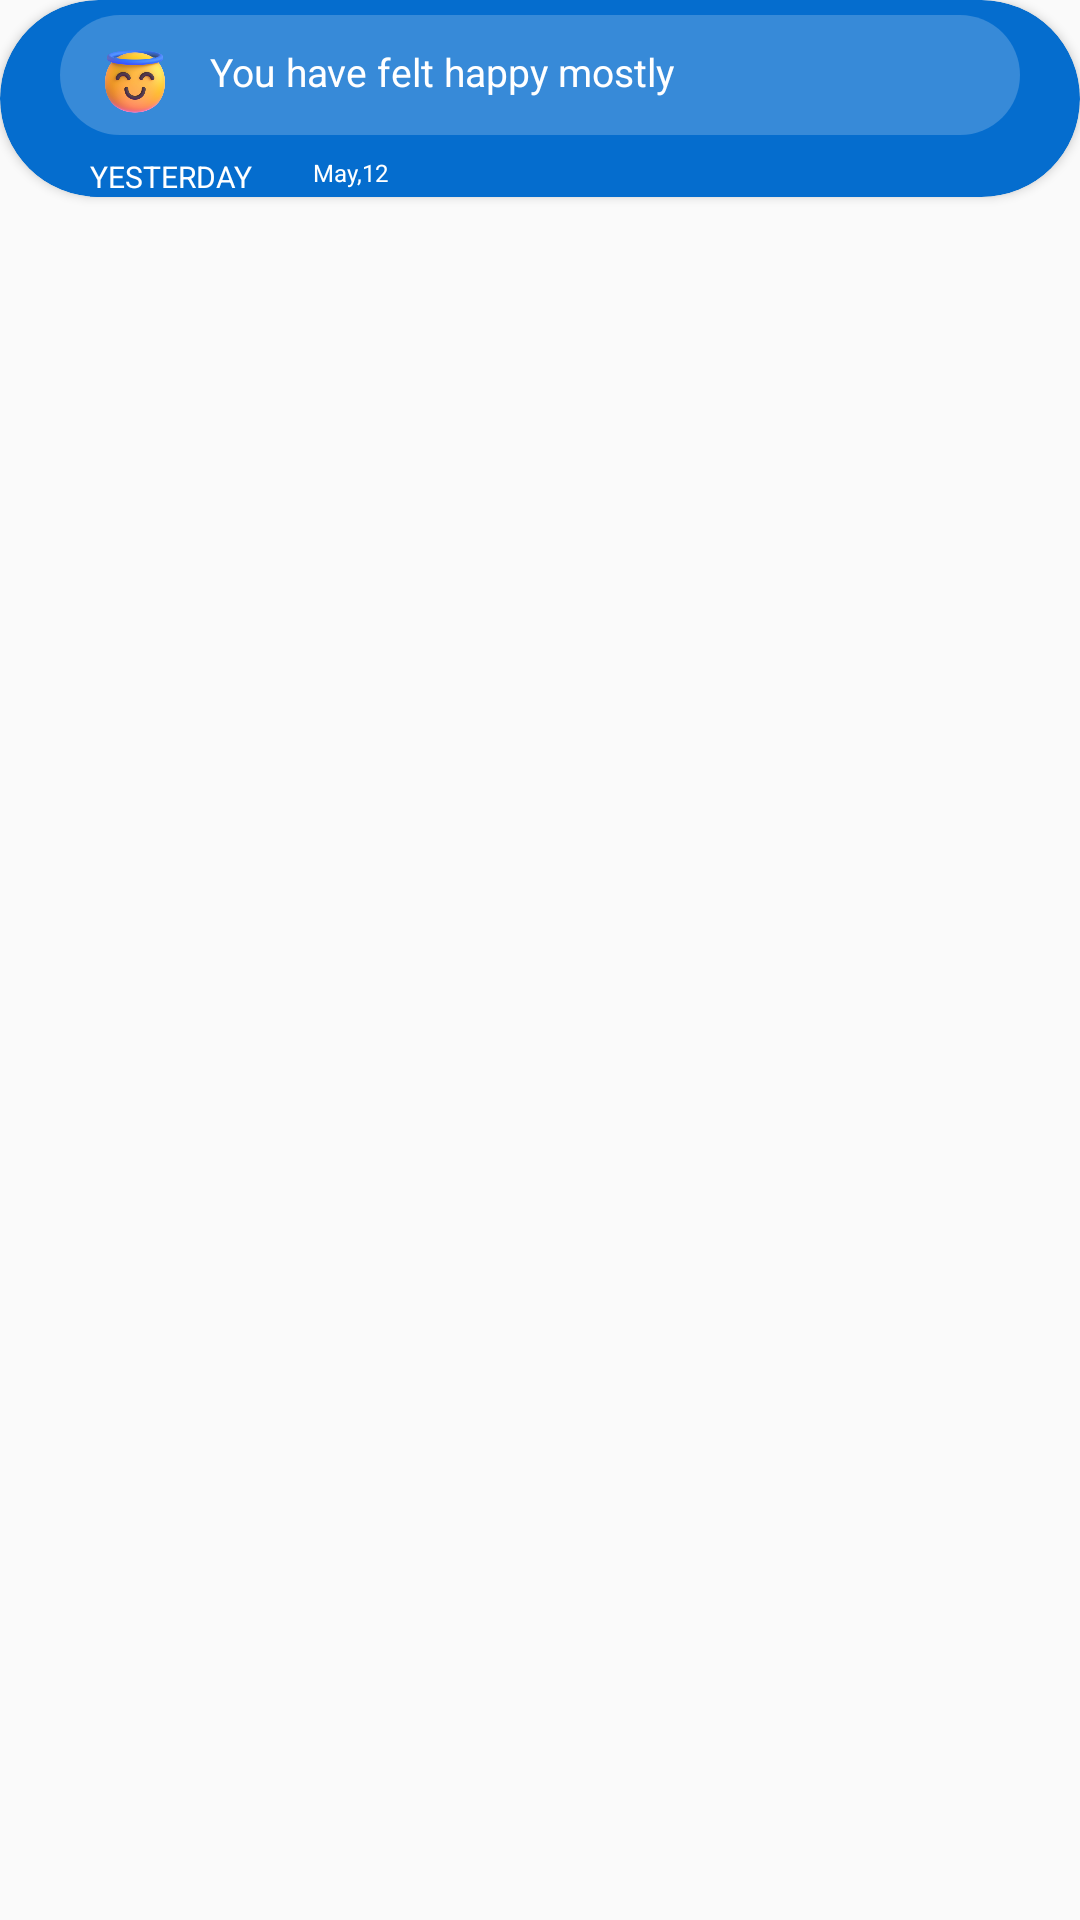

Reconstruct the res/layout file that produces this screen, plus the resources it refers to.
<!-- AndroidManifest.xml: application theme AppTheme -->
<!-- res/layout/mood_items.xml -->
<?xml version="1.0" encoding="utf-8"?>
<LinearLayout xmlns:android="http://schemas.android.com/apk/res/android"
    xmlns:app="http://schemas.android.com/apk/res-auto"
    android:orientation="vertical"
    android:layout_width="match_parent"
    android:layout_height="wrap_content"
    android:clipToOutline="true">

<androidx.cardview.widget.CardView
    android:layout_width="match_parent"
    android:layout_height="wrap_content"
    android:backgroundTint="@color/mood_blue"
    app:cardCornerRadius="200dp">

    <RelativeLayout
        android:layout_width="match_parent"
        android:layout_height="match_parent">

        <ImageView
            android:id="@+id/imageView"
            android:paddingTop="11dp"
            android:paddingBottom="6dp"
            android:layout_width="50dp"
            android:layout_height="40dp"
            android:layout_marginStart="20dp"
            android:layout_marginTop="5dp"
            android:background="@drawable/images"
            app:srcCompat="@drawable/happy_emoji" />

        <TextView
            android:id="@+id/mood1"
            android:layout_width="match_parent"
            android:layout_height="40dp"
            android:layout_marginStart="60dp"
            android:layout_marginTop="5dp"
            android:layout_marginEnd="20dp"
            android:layout_marginBottom="7dp"
            android:background="@drawable/moodcontent"
            android:paddingStart="10dp"
            android:paddingTop="10dp"
            android:text="You have felt happy mostly"
            android:textAlignment="viewStart"
            android:textColor="@color/white"
            android:textSize="13sp"
            />

        <TextView
            android:id="@+id/mood_day1"
            android:layout_below="@+id/mood1"
            android:layout_width="wrap_content"
            android:layout_height="wrap_content"
            android:background="@drawable/dateday"
            android:text="yesterday"
            android:textAllCaps="true"
            android:textColor="@color/white"
            android:textSize="10sp"
            android:layout_marginStart="30dp"
            />

        <TextView
            android:id="@+id/mood_date1"
            android:layout_width="wrap_content"
            android:layout_height="wrap_content"
            android:layout_below="@id/mood1"
            android:layout_toEndOf="@id/mood_day1"
            android:text="May,12"
            android:layout_marginStart="20dp"
            android:textColor="@color/white"
            android:textSize="8sp" />


    </RelativeLayout>


</androidx.cardview.widget.CardView>
</LinearLayout>
<!-- resources referenced by this layout -->
<resources>
  <color name="mood_blue">#056DCE</color>
  <color name="white">#FFFFFFFF</color>
  <!-- drawable dateday (drawable) -->
  <?xml version="1.0" encoding="utf-8"?>
  <shape xmlns:android="http://schemas.android.com/apk/res/android">
      <solid android:color="@color/mood_blue" />
  </shape>
  <!-- drawable happy_emoji: png bitmap (drawable, 51901 bytes) -->
  <!-- drawable images (drawable) -->
  <?xml version="1.0" encoding="utf-8"?>
  <shape xmlns:android="http://schemas.android.com/apk/res/android">
      <solid android:color="@color/mood_content_blue"></solid>
      <corners android:topLeftRadius="70dp" android:bottomLeftRadius="70dp"/>
  
  </shape>
  <!-- drawable moodcontent (drawable) -->
  <?xml version="1.0" encoding="utf-8"?>
  <shape xmlns:android="http://schemas.android.com/apk/res/android">
      <solid android:color="@color/mood_content_blue"></solid>
      <corners android:topRightRadius="70dp" android:bottomRightRadius="70dp"/>
  
  </shape>
  <style name="AppTheme" parent="Theme.AppCompat.Light.NoActionBar">
  	<item name="colorPrimary">@color/colorPrimary</item>
  		<item name="colorPrimaryDark">@color/colorPrimaryDark</item>
  		<item name="colorAccent">@color/colorAccent</item>
  	</style>
  <color name="mood_content_blue">#378ad8</color>
  <color name="colorPrimary">#008577</color>
  <color name="colorPrimaryDark">#00574B</color>
  <color name="colorAccent">#D81B60</color>
</resources>
